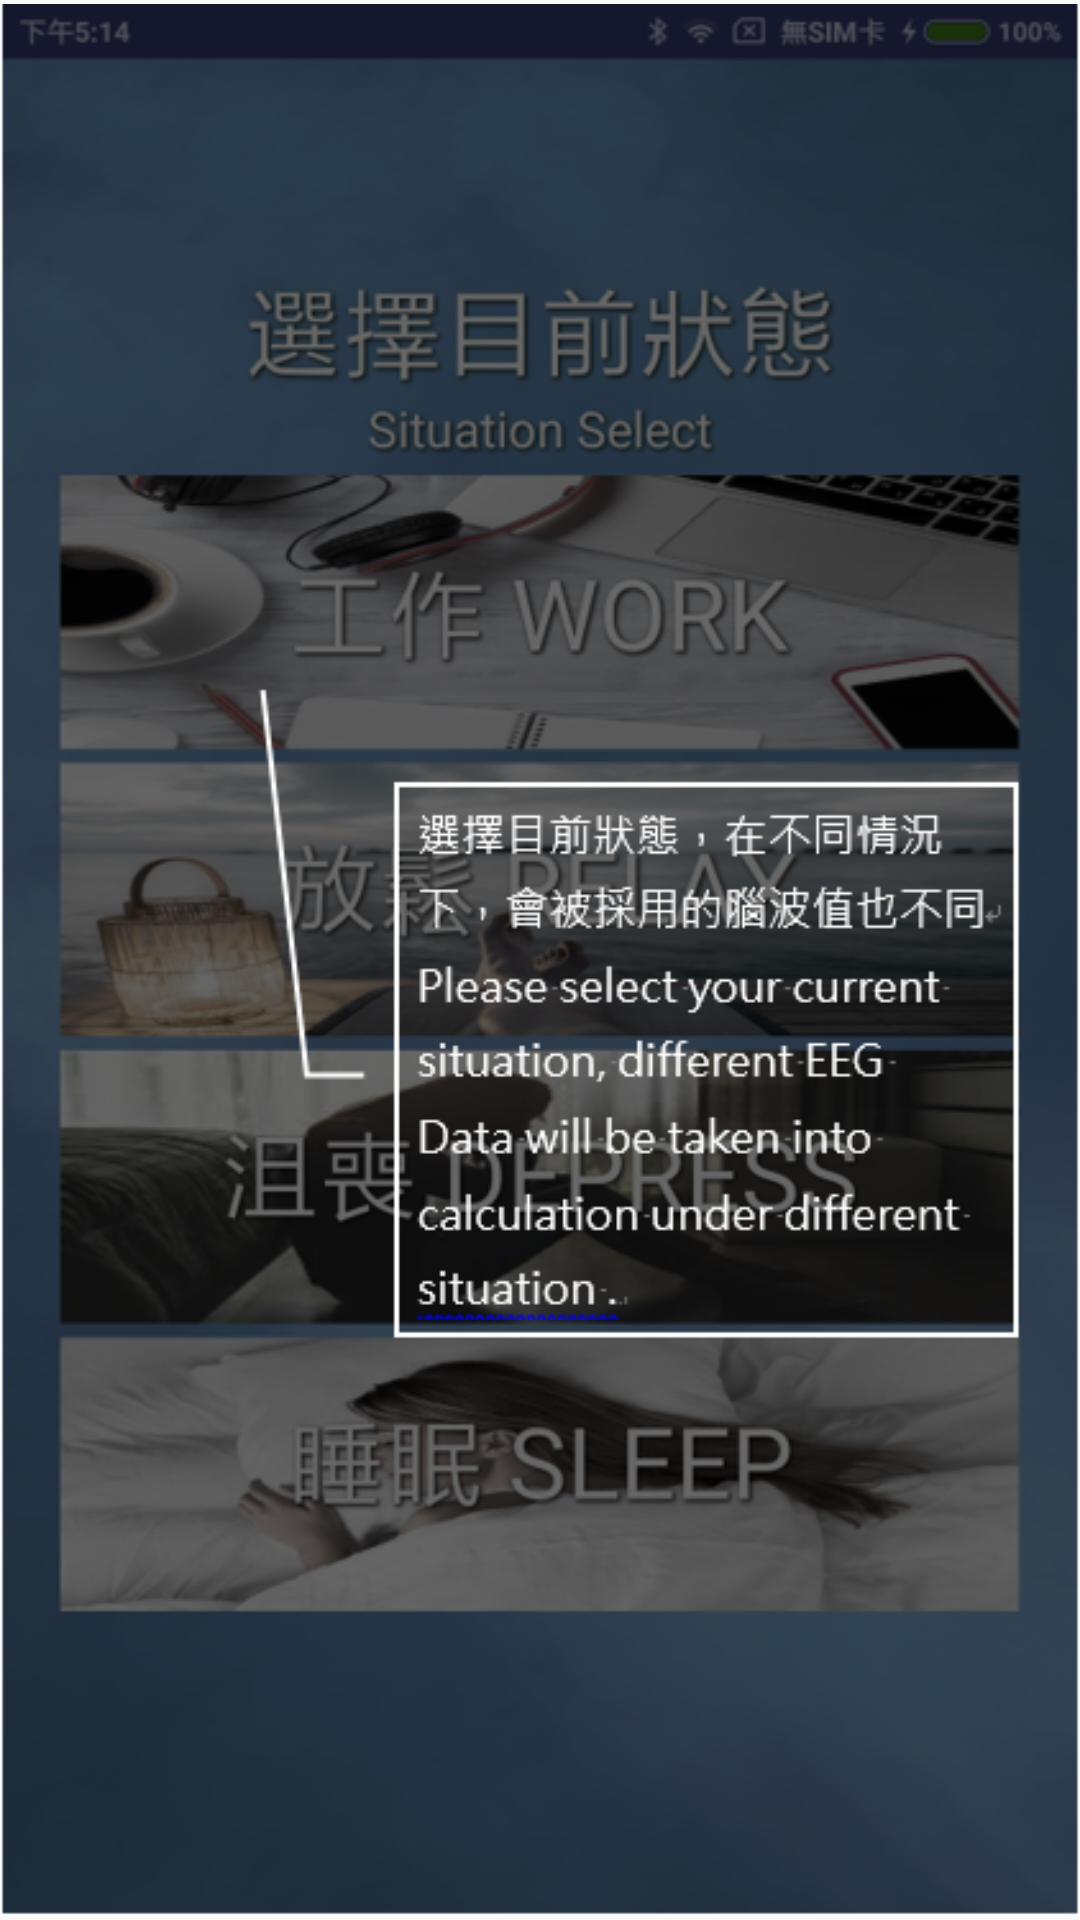

Here is an Android app screen rendered from its layout file. Give the layout XML and the strings, colors and styles it references.
<!-- AndroidManifest.xml: application theme AppTheme.NoActionBar -->
<!-- res/layout/first_time_intro_page.xml -->
<?xml version="1.0" encoding="utf-8"?>
<RelativeLayout xmlns:android="http://schemas.android.com/apk/res/android"
    android:layout_width="match_parent"
    android:layout_height="match_parent"
    android:orientation="vertical">

    <ImageView
        android:id="@+id/imageView"
        android:layout_width="match_parent"
        android:layout_height="match_parent"
        android:src="@drawable/firstintro1"/>

</RelativeLayout>
<!-- resources referenced by this layout -->
<resources>
  <!-- drawable firstintro1: png bitmap (drawable, 327926 bytes) -->
  <style name="AppTheme.NoActionBar">
          <item name="windowActionBar">false</item>
          <item name="windowNoTitle">true</item>
      </style>
</resources>
